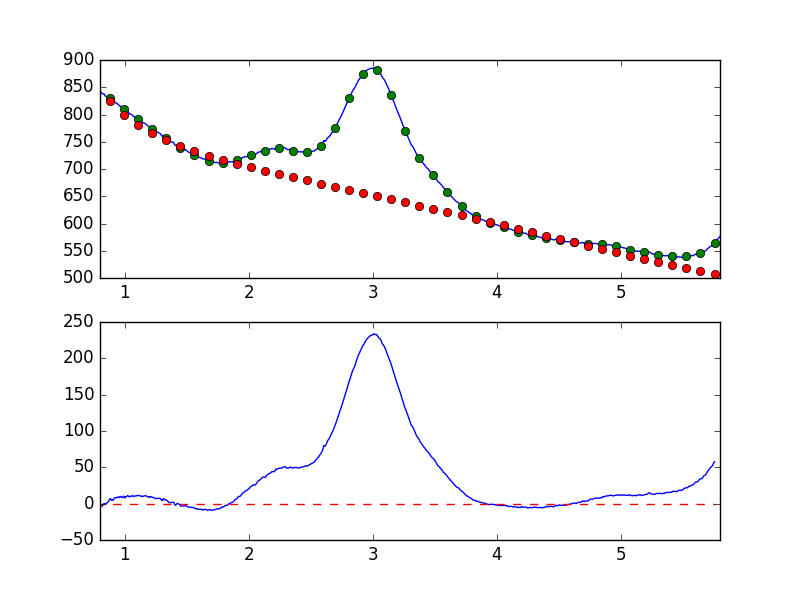

Values plotted in this chart, from the file beside it:
7.681951752392544019e-01, -8.274852517962244747e+00
7.738631750302433776e-01, -6.105858569448287199e+00
7.795311748212323533e-01, -3.591575720966375229e+00
7.851991746122213289e-01, -3.617788424471200415e+00
7.908671744032103046e-01, -3.710051639728703776e+00
7.965351741941992803e-01, -3.263305092131304264e+00
8.022031739851883669e-01, -4.037417706289033958e+00
8.078711737761772316e-01, -3.532675887281129690e+00
8.135391735671662072e-01, -3.527808422999441973e+00
8.192071733581552939e-01, -3.235565097429343950e+00
8.248751731491442696e-01, -1.585370499244049824e+00
8.305431729401332452e-01, 1.727656413402200997e-02
8.362111727311222209e-01, 1.028514063752936636e-01
8.418791725221110855e-01, -9.467912643182216925e-01
8.475471723131001722e-01, 3.492633188493527996e-01
8.532151721040891479e-01, 2.863830476742350584e-01
8.588831718950781235e-01, 1.572777610826392447e+00
8.645511716860672102e-01, 2.568206989945906571e+00
8.702191714770560749e-01, 3.351669447922290601e+00
8.758871712680450505e-01, 5.833950357019716648e+00
8.815551710590340262e-01, 6.633781866847130004e+00
8.872231708500230019e-01, 6.548966701340418695e+00
8.928911706410120885e-01, 4.521263221592334958e+00
8.985591704320010642e-01, 5.358817257554960634e+00
9.042271702229900399e-01, 4.496361553242536502e+00
9.098951700139790155e-01, 5.879248969857030716e+00
9.155631698049678802e-01, 7.790417817819616175e+00
9.212311695959569668e-01, 7.883900157550101540e+00
9.268991693869459425e-01, 8.180244162751364456e+00
9.325671691779349182e-01, 7.859238729781168331e+00
9.382351689689240049e-01, 9.023036036247617631e+00
9.439031687599129805e-01, 8.565109060540521568e+00
9.495711685509018452e-01, 9.130639765424120924e+00
9.552391683418909318e-01, 8.359133844131861224e+00
9.609071681328797965e-01, 9.249105778959005875e+00
9.665751679238688832e-01, 9.925534895951727776e+00
9.722431677148579698e-01, 9.130832161780290335e+00
9.779111675058468345e-01, 8.147447605615866451e+00
9.835791672968358101e-01, 9.372455280066219530e+00
9.892471670878246748e-01, 1.041063187445843141e+01
9.949151668788137615e-01, 9.303582691401061311e+00
1.000583166669802848e+00, 7.669729797856007281e+00
1.006251166460791602e+00, 9.581124622888182785e+00
1.011919166251780799e+00, 9.704274520073226995e+00
1.017587166042769553e+00, 1.045965412814166484e+01
1.023255165833758751e+00, 1.102970097645072656e+01
1.028923165624747726e+00, 1.046434527013809657e+01
1.034591165415736702e+00, 9.366556765122595607e+00
1.040259165206725678e+00, 9.338511760291794417e+00
1.045927164997714431e+00, 1.023372932797099111e+01
1.051595164788703629e+00, 1.058071633345423379e+01
1.057263164579692605e+00, 1.047560659516034320e+01
1.062931164370681802e+00, 1.077674096275870852e+01
1.068599164161670556e+00, 9.812858235135990981e+00
1.074267163952659310e+00, 1.041507758227464819e+01
1.079935163743648507e+00, 1.037484532259327352e+01
1.085603163534637483e+00, 1.049587584091716508e+01
1.091271163325626681e+00, 1.050760373691514360e+01
1.096939163116615434e+00, 1.104736155947489351e+01
1.102607162907604632e+00, 1.102793351764046292e+01
1.108275162698593386e+00, 1.154704034389351364e+01
... 839 more rows
